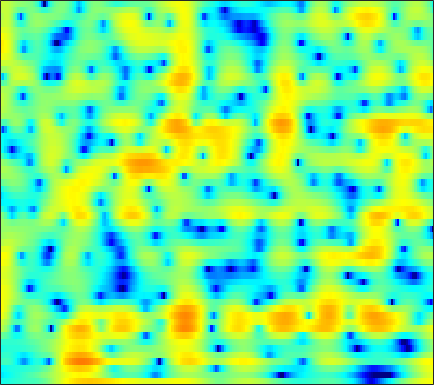

Values plotted in this chart, from the file beside it:
-5.7096, -5.5554, -5.3362, -5.1145, -4.9494, -4.7353, -4.5274, -4.3857, -4.1974, -4.001, -3.7979, -3.6448, -3.4574, -3.2991, -3.1983, -3.0639, -2.9012, -2.7337, -2.4155, -1.9601, -1.3442, -0.78637, 0.049134, 0.94911
-7.91, -7.452, -6.888, -6.367, -6.007, -5.562, -5.152, -4.861, -4.484, -4.116, -3.751, -3.48, -3.116, -2.747, -2.463, -2.074, -1.663, -1.34, -0.8843, -0.3981, 0.1193, 0.5267, 1.093, 1.68
-6.824, -6.423, -5.977, -5.629, -5.426, -5.226, -5.096, -5.022, -4.937, -4.844, -4.728, -4.619, -4.431, -4.204, -4.007, -3.714, -3.385, -3.111, -2.695, -2.198, -1.594, -1.061, -0.2432, 0.6815
-3.611, -3.328, -3.185, -3.315, -3.602, -4.261, -5.278, -6.311, -8.096, -10.3, -12.16, -12.24, -10.48, -8.31, -6.965, -5.672, -4.952, -4.793, -5.144, -6.306, -8.707, -11.84, -15.64, -9.177
-4.292, -4.07, -3.935, -3.987, -4.158, -4.554, -5.133, -5.682, -6.521, -7.335, -7.809, -7.764, -7.177, -6.232, -5.446, -4.457, -3.637, -3.158, -2.695, -2.39, -2.151, -1.932, -1.445, -0.623
-5.533, -5.2, -4.873, -4.658, -4.564, -4.503, -4.49, -4.49, -4.483, -4.421, -4.267, -4.103, -3.826, -3.484, -3.179, -2.728, -2.254, -1.897, -1.427, -0.9499, -0.4526, -0.05386, 0.5248, 1.162
-4.441, -4.268, -4.135, -4.088, -4.096, -4.124, -4.14, -4.12, -4.016, -3.807, -3.519, -3.27, -2.912, -2.526, -2.232, -1.853, -1.504, -1.258, -0.9345, -0.6001, -0.2389, 0.06343, 0.5179, 1.044
-0.9689, -1.288, -1.918, -2.76, -3.502, -4.556, -5.506, -5.923, -5.862, -5.155, -4.122, -3.314, -2.319, -1.469, -0.9588, -0.4933, -0.248, -0.1911, -0.2659, -0.4879, -0.7999, -1.026, -1.169, -0.9459
3.086, 2.43, 1.208, -0.4729, -2.133, -5.103, -9.474, -13.82, -13.27, -7.997, -4.547, -2.727, -0.9335, 0.3202, 0.9446, 1.421, 1.549, 1.392, 0.7822, -0.41, -2.383, -4.655, -9.882, -30.56
3.984, 3.379, 2.354, 1.099, 0.06375, -1.273, -2.388, -2.95, -3.243, -3.032, -2.413, -1.754, -0.7826, 0.07315, 0.5308, 0.9165, 1.072, 0.9869, 0.5917, -0.083, -0.9188, -1.606, -2.426, -2.909
5.819, 5.128, 3.91, 2.313, 0.8375, -1.56, -4.45, -6.762, -8.58, -7.197, -4.677, -2.939, -1.105, 0.1679, 0.8295, 1.432, 1.695, 1.663, 1.44, 1.057, 0.5024, -0.05211, -0.9114, -1.802
6.684, 6.062, 4.983, 3.587, 2.29, 0.2254, -2.073, -3.644, -4.829, -4.38, -2.97, -1.831, -0.6498, 0.1032, 0.5059, 0.8456, 0.8937, 0.748, 0.3506, -0.3363, -1.36, -2.317, -3.816, -5.49
6.147, 5.779, 5.123, 4.318, 3.634, 2.671, 1.699, 1.034, 0.2966, -0.2651, -0.6453, -0.8464, -1.063, -1.195, -1.25, -1.395, -1.641, -1.885, -2.445, -3.318, -4.486, -5.577, -7.619, -10.62
6.129, 5.895, 5.422, 4.785, 4.218, 3.342, 2.336, 1.514, 0.3565, -0.8551, -2.099, -2.998, -3.975, -4.542, -4.721, -4.728, -4.513, -4.338, -4.234, -4.27, -4.531, -4.929, -5.688, -6.514
6.067, 5.867, 5.433, 4.8, 4.192, 3.21, 1.998, 0.9114, -0.8277, -2.97, -5.735, -8.449, -13.55, -19.29, -16.38, -11.45, -8.359, -6.83, -5.393, -4.377, -3.775, -3.502, -3.217, -3.015
5.381, 5.195, 4.795, 4.21, 3.645, 2.731, 1.632, 0.6666, -0.8194, -2.521, -4.413, -5.921, -7.724, -8.666, -8.693, -7.944, -6.766, -5.922, -4.897, -4.106, -3.464, -3.031, -2.511, -2.099
4.8, 4.643, 4.285, 3.771, 3.285, 2.5, 1.595, 0.8646, -0.1598, -1.211, -2.21, -2.877, -3.618, -4.199, -4.484, -4.588, -4.578, -4.489, -4.295, -4.091, -3.79, -3.492, -3.113, -2.678
5.056, 4.944, 4.591, 4.034, 3.492, 2.617, 1.614, 0.8282, -0.2023, -1.15, -1.931, -2.379, -2.879, -3.321, -3.559, -3.865, -4.282, -4.605, -5.044, -5.388, -5.533, -5.515, -5.237, -4.582
6.107, 6.051, 5.687, 4.96, 4.175, 2.807, 1.032, -0.5497, -2.772, -4.567, -5.198, -4.96, -4.296, -3.737, -3.625, -3.978, -4.689, -5.539, -7.131, -9.171, -11.69, -13.16, -12.56, -9.908
6.291, 6.375, 6.148, 5.488, 4.677, 3.122, 0.8484, -1.519, -5.915, -12.03, -11.2, -7.785, -4.998, -3.55, -3.243, -3.521, -4.362, -5.528, -7.77, -11, -14.55, -16.83, -17.26, -13.91
4.502, 4.815, 4.915, 4.694, 4.306, 3.526, 2.523, 1.658, 0.506, -0.4061, -0.9766, -1.168, -1.247, -1.5, -1.8, -2.398, -3.534, -4.628, -6.521, -8.854, -12.05, -15.3, -22.52, -27.66
2.528, 2.947, 3.268, 3.355, 3.3, 3.062, 2.721, 2.408, 1.94, 1.492, 1.05, 0.7273, 0.2975, -0.2218, -0.6209, -1.303, -2.192, -2.908, -4.021, -5.346, -6.693, -7.502, -8.395, -8.292
1.322, 1.641, 1.933, 2.071, 2.107, 2.07, 1.94, 1.813, 1.606, 1.353, 1.096, 0.8738, 0.5413, 0.2318, -0.05868, -0.5031, -0.9079, -1.278, -1.778, -2.307, -2.72, -3.044, -3.291, -3.321
1.013, 1.107, 1.149, 1.131, 1.07, 0.9984, 0.9169, 0.8609, 0.8032, 0.7253, 0.6267, 0.5448, 0.4211, 0.2806, 0.1644, 0.07595, -0.02969, -0.1042, -0.1947, -0.2458, -0.395, -0.5289, -0.7032, -1.013
1.383, 1.089, 0.5749, 0.0273, -0.3459, -0.6708, -0.6881, -0.5827, -0.3467, -0.1091, -0.01387, -0.002839, -0.06548, -0.2099, -0.2113, -0.04274, 0.2166, 0.5839, 1.091, 1.582, 1.872, 2.027, 1.953, 1.544
0.466, -0.4292, -2.169, -4.6, -6.734, -8.771, -7.498, -5.645, -3.652, -2.471, -2.047, -2.231, -3.057, -4.431, -5.435, -5.788, -4.024, -2.144, 0.1001, 1.79, 3.062, 3.721, 4.169, 4.274
-3.765, -4.501, -5.996, -8.231, -10.21, -12.14, -10.73, -8.899, -6.841, -5.711, -5.387, -5.715, -6.947, -9.27, -11.91, -13.28, -9.56, -6.386, -3.239, -0.9027, 0.8623, 1.819, 2.817, 3.487
-7.057, -6.774, -6.561, -6.532, -6.518, -6.422, -6.164, -5.873, -5.526, -5.262, -5.23, -5.319, -5.598, -5.947, -6.009, -5.901, -5.174, -4.426, -3.208, -1.923, -0.6463, 0.2246, 1.332, 2.242
-8.633, -7.301, -6.02, -5.115, -4.634, -4.129, -3.824, -3.642, -3.546, -3.551, -3.7, -3.876, -4.203, -4.541, -4.746, -5.008, -4.899, -4.732, -4.094, -3.142, -2.009, -1.06, 0.2155, 1.381
-6.094, -4.881, -3.644, -2.712, -2.216, -1.767, -1.509, -1.446, -1.502, -1.744, -2.151, -2.598, -3.351, -4.323, -5.288, -6.684, -8.393, -9.315, -9.201, -7.243, -4.828, -3.028, -1.038, 0.6659
-1.694, -1.182, -0.5584, -0.1227, 0.1189, 0.2777, 0.3019, 0.1951, -0.06181, -0.4908, -1.079, -1.655, -2.611, -3.938, -5.151, -7.461, -10.82, -14.48, -15.73, -10.18, -5.974, -3.586, -1.273, 0.4928
1.177, 1.28, 1.356, 1.351, 1.289, 1.145, 0.8727, 0.6217, 0.1747, -0.3482, -0.9722, -1.46, -2.183, -2.874, -3.394, -4.01, -4.404, -4.463, -4.045, -3.07, -1.803, -0.8564, 0.2791, 1.145
2.417, 2.235, 1.902, 1.563, 1.257, 0.8271, 0.3142, -0.08196, -0.7451, -1.462, -2.298, -2.903, -3.612, -3.896, -3.913, -3.379, -2.601, -1.835, -0.8057, 0.1699, 1.148, 1.69, 2.278, 2.516
1.397, 0.9276, 0.2255, -0.5135, -1.073, -1.756, -2.309, -2.718, -3.365, -4.297, -5.755, -7.399, -10.38, -13.25, -11.96, -7.572, -4.255, -2.148, -0.06698, 1.512, 2.698, 3.318, 3.904, 4.068
-2.367, -3.228, -4.743, -6.779, -8.32, -9.712, -9.477, -8.784, -7.782, -7.442, -7.718, -8.445, -9.825, -10.51, -9.687, -6.718, -3.836, -1.877, 0.1257, 1.751, 2.909, 3.595, 4.16, 4.468
-5.448, -6.417, -8.457, -11.78, -15.36, -21.11, -16.76, -13.05, -10.03, -8.137, -6.983, -6.344, -5.635, -4.847, -4.114, -2.917, -1.55, -0.5803, 0.7166, 1.831, 2.742, 3.301, 3.796, 4.098
-5.636, -6.268, -7.194, -8.103, -8.633, -8.886, -8.53, -8.012, -7.089, -6.182, -5.406, -4.866, -4.164, -3.446, -2.788, -1.909, -0.851, -0.1319, 0.8909, 1.783, 2.554, 2.994, 3.47, 3.695
-5.824, -6.467, -6.783, -6.484, -6.143, -5.566, -5.057, -4.71, -4.37, -4.217, -4.16, -4.21, -4.214, -4.024, -3.599, -2.709, -1.505, -0.5023, 0.7115, 1.771, 2.62, 3.063, 3.475, 3.637
-11.53, -16.42, -11.2, -6.731, -4.645, -2.95, -1.97, -1.582, -1.54, -1.973, -2.973, -4.187, -6.623, -9.678, -10.48, -6.986, -3.391, -1.141, 1.003, 2.505, 3.473, 3.923, 4.1, 3.989
-2.133, -3.025, -2.764, -1.524, -0.5545, 0.3725, 0.9235, 1.055, 0.8863, 0.311, -0.7647, -1.946, -3.994, -6.143, -6.358, -4.398, -1.715, 0.1483, 1.919, 3.134, 3.745, 3.952, 3.67, 2.907
2.159, 1.753, 1.407, 1.254, 1.175, 1.113, 1.009, 0.847, 0.5642, 0.1732, -0.3058, -0.6405, -1.025, -1.167, -1.055, -0.568, 0.0709, 0.667, 1.32, 1.783, 1.945, 1.832, 1.369, 0.3368
2.94, 2.584, 2.114, 1.619, 1.235, 0.7245, 0.1757, -0.2218, -0.7316, -1.163, -1.428, -1.505, -1.446, -1.197, -0.9737, -0.5339, -0.0351, 0.2367, 0.62, 0.8348, 0.9288, 0.8073, 0.5211, 0.02661
3.264, 2.885, 2.286, 1.577, 0.9803, 0.0332, -1.071, -1.96, -3.167, -4.137, -4.528, -4.383, -3.682, -2.756, -2.034, -1.201, -0.4612, -0.05484, 0.38, 0.6587, 0.7896, 0.836, 0.7425, 0.6259
3.404, 3.021, 2.402, 1.645, 0.9333, -0.3032, -1.985, -3.705, -7.008, -12.26, -16.97, -12.46, -7.449, -4.444, -2.84, -1.433, -0.5392, -0.001478, 0.375, 0.614, 0.6856, 0.7448, 0.7656, 0.7591
2.591, 2.259, 1.942, 1.656, 1.355, 0.7536, -0.2025, -1.225, -2.933, -4.69, -5.438, -4.884, -3.308, -1.798, -0.9438, -0.1759, 0.1614, 0.2319, 0.1063, -0.1727, -0.4432, -0.6803, -0.7742, -0.7901
-2.049, -2.542, -1.499, 0.1454, 1.18, 2.098, 2.523, 2.597, 2.522, 2.339, 2.178, 2.13, 2.102, 2.042, 1.834, 1.409, 0.6977, -0.1976, -1.544, -3.165, -4.632, -5.454, -5.945, -5.774
-7.855, -9.643, -4.793, -0.8711, 1.051, 2.707, 3.701, 4.149, 4.428, 4.463, 4.321, 4.116, 3.684, 3.048, 2.426, 1.25, -0.3907, -1.96, -4.923, -9.289, -17.18, -26.76, -17.5, -13.96
1.154, 1.082, 1.418, 2.055, 2.546, 3.119, 3.509, 3.659, 3.675, 3.527, 3.237, 2.917, 2.369, 1.635, 0.9701, -0.167, -1.659, -3.005, -5.103, -7.611, -9.981, -11.19, -11.95, -12.15
3.874, 3.812, 3.728, 3.621, 3.497, 3.274, 2.958, 2.65, 2.189, 1.685, 1.175, 0.7967, 0.296, -0.2336, -0.688, -1.369, -2.199, -2.971, -4.037, -5.17, -6.295, -6.921, -7.677, -8.211
5.714, 5.543, 5.164, 4.62, 4.108, 3.26, 2.209, 1.307, 0.03566, -1.181, -2.112, -2.506, -2.621, -2.482, -2.409, -2.378, -2.523, -2.774, -3.334, -4.001, -4.799, -5.422, -6.198, -6.855
7.197, 6.872, 6.246, 5.381, 4.558, 3.165, 1.356, -0.3529, -3.315, -7.357, -11.87, -11.88, -8.323, -5.575, -4.206, -3.135, -2.668, -2.584, -2.866, -3.509, -4.421, -5.363, -6.817, -8.409
7.401, 6.987, 6.277, 5.347, 4.478, 3.065, 1.307, -0.2839, -2.847, -5.816, -8.282, -8.498, -6.834, -4.937, -3.806, -2.851, -2.407, -2.392, -2.696, -3.469, -4.723, -5.986, -8.267, -11.62
6.392, 6.03, 5.421, 4.651, 3.957, 2.888, 1.697, 0.7624, -0.4634, -1.517, -2.225, -2.464, -2.433, -2.151, -1.912, -1.643, -1.548, -1.671, -2.08, -2.808, -3.924, -5.039, -6.858, -9.061
4.936, 4.816, 4.477, 3.917, 3.354, 2.435, 1.401, 0.6147, -0.3004, -0.9458, -1.232, -1.22, -1.016, -0.7039, -0.4914, -0.2563, -0.181, -0.2256, -0.5196, -1.021, -1.726, -2.397, -3.501, -4.747
3.084, 3.548, 3.709, 3.35, 2.76, 1.542, -0.1722, -1.724, -3.767, -4.832, -4.205, -3.126, -1.646, -0.4629, 0.2061, 0.7863, 1.074, 1.145, 1.069, 0.8187, 0.4384, 0.1097, -0.4381, -1.085
1.975, 2.824, 3.28, 3.053, 2.452, 1.026, -1.294, -3.879, -9.4, -16.01, -9.087, -5.393, -2.439, -0.6954, 0.125, 0.7186, 0.9392, 0.8958, 0.7403, 0.5172, 0.3157, 0.2011, 0.1597, 0.135
2.942, 3.26, 3.381, 3.149, 2.732, 1.88, 0.7742, -0.1406, -1.25, -1.841, -1.738, -1.363, -0.7736, -0.3617, -0.2643, -0.4526, -1.032, -1.7, -2.832, -3.873, -4.253, -3.959, -3.002, -1.901
3.558, 3.54, 3.386, 3.089, 2.785, 2.308, 1.79, 1.416, 0.9793, 0.6605, 0.4578, 0.3386, 0.1595, -0.1594, -0.5721, -1.436, -2.869, -4.441, -7.757, -14.1, -26.92, -13.92, -7.711, -4.436
